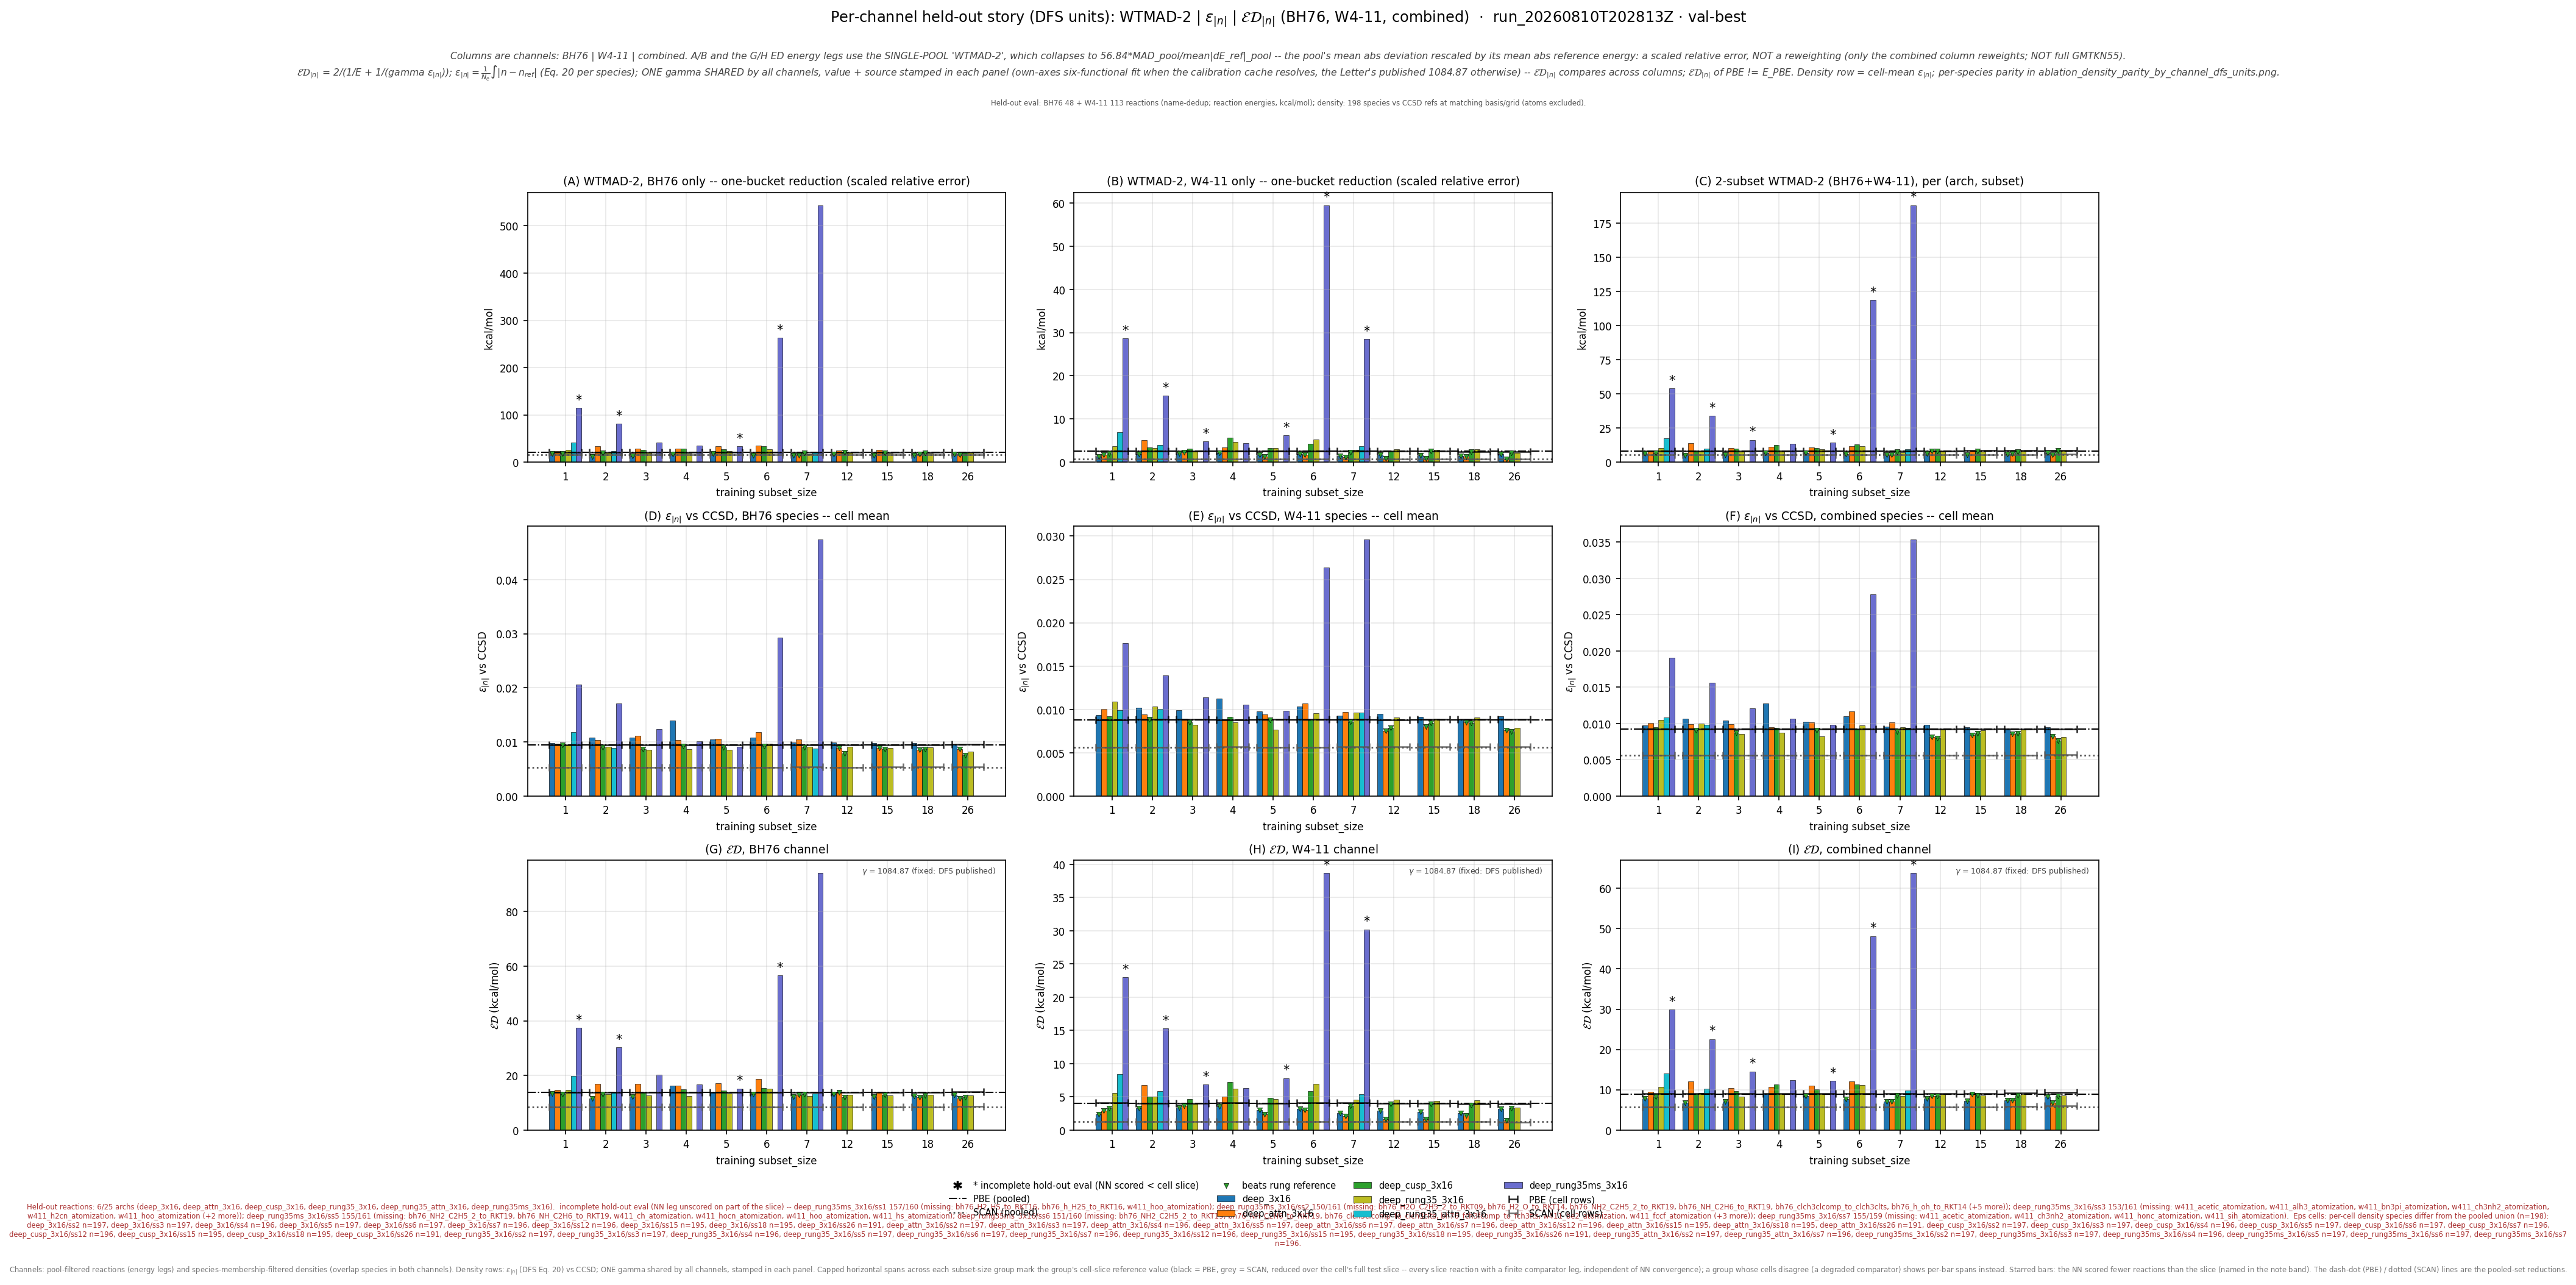

Values plotted in this chart, from the file beside it:
leg, arch, subset_size, n_reactions, n_density_species, E_kcalmol, D_rmse, gamma, gammaD_kcalmol, ED_kcalmol, E_pbe_kcalmol, D_pbe_rmse, ED_pbe_kcalmol, beats_pbe, E_scan_kcalmol, D_scan_rmse, ED_scan_kcalmol, beats_scan, ED_pbe_cell_kcalmol, ED_scan_cell_kcalmol, n_reactions_slice
bh76_wtmad2_eps_gamma_dfs, deep_3x16, 1, 48, 66, 17.72, 0.009789, 1085, 10.62, 13.28, 21.23, 0.009429, 13.81, True, 16.05, 0.005299, 8.466, False, 13.81, 8.466, 48
bh76_wtmad2_eps_gamma_dfs, deep_3x16, 2, 48, 65, 11.6, 0.01077, 1085, 11.69, 11.64, 21.23, 0.009429, 13.81, True, 16.05, 0.005299, 8.466, False, 13.83, 8.477, 48
bh76_wtmad2_eps_gamma_dfs, deep_3x16, 3, 48, 65, 12.82, 0.01078, 1085, 11.69, 12.23, 21.23, 0.009429, 13.81, True, 16.05, 0.005299, 8.466, False, 13.83, 8.477, 48
bh76_wtmad2_eps_gamma_dfs, deep_3x16, 4, 48, 65, 17.53, 0.01397, 1085, 15.15, 16.25, 21.23, 0.009429, 13.81, False, 16.05, 0.005299, 8.466, False, 13.83, 8.477, 48
bh76_wtmad2_eps_gamma_dfs, deep_3x16, 5, 48, 65, 18.59, 0.01042, 1085, 11.31, 14.06, 21.23, 0.009429, 13.81, False, 16.05, 0.005299, 8.466, False, 13.83, 8.477, 48
bh76_wtmad2_eps_gamma_dfs, deep_3x16, 6, 48, 65, 14.79, 0.0108, 1085, 11.71, 13.07, 21.23, 0.009429, 13.81, True, 16.05, 0.005299, 8.466, False, 13.83, 8.477, 48
bh76_wtmad2_eps_gamma_dfs, deep_3x16, 7, 48, 64, 14.27, 0.009853, 1085, 10.69, 12.22, 21.23, 0.009429, 13.81, True, 16.05, 0.005299, 8.466, False, 13.86, 8.527, 48
bh76_wtmad2_eps_gamma_dfs, deep_3x16, 12, 48, 65, 16.4, 0.009934, 1085, 10.78, 13.01, 21.23, 0.009429, 13.81, True, 16.05, 0.005299, 8.466, False, 13.83, 8.477, 48
bh76_wtmad2_eps_gamma_dfs, deep_3x16, 15, 48, 64, 14.17, 0.009838, 1085, 10.67, 12.18, 21.23, 0.009429, 13.81, True, 16.05, 0.005299, 8.466, False, 13.86, 8.527, 48
bh76_wtmad2_eps_gamma_dfs, deep_3x16, 18, 48, 64, 14.94, 0.009778, 1085, 10.61, 12.41, 21.23, 0.009429, 13.81, True, 16.05, 0.005299, 8.466, False, 13.86, 8.527, 48
bh76_wtmad2_eps_gamma_dfs, deep_3x16, 26, 48, 62, 17.27, 0.009552, 1085, 10.36, 12.95, 21.23, 0.009429, 13.81, True, 16.05, 0.005299, 8.466, False, 13.9, 8.573, 48
bh76_wtmad2_eps_gamma_dfs, deep_attn_3x16, 1, 48, 66, 23.79, 0.009691, 1085, 10.51, 14.58, 21.23, 0.009429, 13.81, False, 16.05, 0.005299, 8.466, False, 13.81, 8.466, 48
bh76_wtmad2_eps_gamma_dfs, deep_attn_3x16, 2, 48, 65, 34.18, 0.01036, 1085, 11.24, 16.92, 21.23, 0.009429, 13.81, False, 16.05, 0.005299, 8.466, False, 13.83, 8.477, 48
bh76_wtmad2_eps_gamma_dfs, deep_attn_3x16, 3, 48, 65, 28.63, 0.0111, 1085, 12.04, 16.95, 21.23, 0.009429, 13.81, False, 16.05, 0.005299, 8.466, False, 13.83, 8.477, 48
bh76_wtmad2_eps_gamma_dfs, deep_attn_3x16, 4, 48, 65, 28.98, 0.01035, 1085, 11.23, 16.19, 21.23, 0.009429, 13.81, False, 16.05, 0.005299, 8.466, False, 13.83, 8.477, 48
bh76_wtmad2_eps_gamma_dfs, deep_attn_3x16, 5, 48, 65, 33.38, 0.01062, 1085, 11.52, 17.13, 21.23, 0.009429, 13.81, False, 16.05, 0.005299, 8.466, False, 13.83, 8.477, 48
bh76_wtmad2_eps_gamma_dfs, deep_attn_3x16, 6, 48, 65, 34.81, 0.0118, 1085, 12.8, 18.72, 21.23, 0.009429, 13.81, False, 16.05, 0.005299, 8.466, False, 13.83, 8.477, 48
bh76_wtmad2_eps_gamma_dfs, deep_attn_3x16, 7, 48, 64, 14.86, 0.0105, 1085, 11.39, 12.9, 21.23, 0.009429, 13.81, True, 16.05, 0.005299, 8.466, False, 13.86, 8.527, 48
bh76_wtmad2_eps_gamma_dfs, deep_attn_3x16, 12, 48, 65, 24.27, 0.0089, 1085, 9.655, 13.82, 21.23, 0.009429, 13.81, True, 16.05, 0.005299, 8.466, False, 13.83, 8.477, 48
bh76_wtmad2_eps_gamma_dfs, deep_attn_3x16, 15, 48, 64, 25.54, 0.008905, 1085, 9.661, 14.02, 21.23, 0.009429, 13.81, False, 16.05, 0.005299, 8.466, False, 13.86, 8.527, 48
bh76_wtmad2_eps_gamma_dfs, deep_attn_3x16, 18, 48, 64, 16.72, 0.008539, 1085, 9.264, 11.92, 21.23, 0.009429, 13.81, True, 16.05, 0.005299, 8.466, False, 13.86, 8.527, 48
bh76_wtmad2_eps_gamma_dfs, deep_attn_3x16, 26, 48, 62, 15.03, 0.0087, 1085, 9.439, 11.6, 21.23, 0.009429, 13.81, True, 16.05, 0.005299, 8.466, False, 13.9, 8.573, 48
bh76_wtmad2_eps_gamma_dfs, deep_cusp_3x16, 1, 48, 66, 18.55, 0.009411, 1085, 10.21, 13.17, 21.23, 0.009429, 13.81, True, 16.05, 0.005299, 8.466, False, 13.81, 8.466, 48
bh76_wtmad2_eps_gamma_dfs, deep_cusp_3x16, 2, 48, 65, 20.16, 0.009039, 1085, 9.806, 13.19, 21.23, 0.009429, 13.81, True, 16.05, 0.005299, 8.466, False, 13.83, 8.477, 48
bh76_wtmad2_eps_gamma_dfs, deep_cusp_3x16, 3, 48, 65, 25.81, 0.008709, 1085, 9.448, 13.83, 21.23, 0.009429, 13.81, False, 16.05, 0.005299, 8.466, False, 13.83, 8.477, 48
bh76_wtmad2_eps_gamma_dfs, deep_cusp_3x16, 4, 48, 65, 29.14, 0.009277, 1085, 10.06, 14.96, 21.23, 0.009429, 13.81, False, 16.05, 0.005299, 8.466, False, 13.83, 8.477, 48
bh76_wtmad2_eps_gamma_dfs, deep_cusp_3x16, 5, 48, 65, 27.37, 0.009011, 1085, 9.776, 14.41, 21.23, 0.009429, 13.81, False, 16.05, 0.005299, 8.466, False, 13.83, 8.477, 48
bh76_wtmad2_eps_gamma_dfs, deep_cusp_3x16, 6, 48, 65, 33.2, 0.009242, 1085, 10.03, 15.4, 21.23, 0.009429, 13.81, False, 16.05, 0.005299, 8.466, False, 13.83, 8.477, 48
bh76_wtmad2_eps_gamma_dfs, deep_cusp_3x16, 7, 48, 64, 20, 0.008948, 1085, 9.707, 13.07, 21.23, 0.009429, 13.81, True, 16.05, 0.005299, 8.466, False, 13.86, 8.527, 48
bh76_wtmad2_eps_gamma_dfs, deep_cusp_3x16, 12, 48, 65, 20.9, 0.007834, 1085, 8.498, 12.08, 21.23, 0.009429, 13.81, True, 16.05, 0.005299, 8.466, False, 13.83, 8.477, 48
bh76_wtmad2_eps_gamma_dfs, deep_cusp_3x16, 15, 48, 64, 20.01, 0.008656, 1085, 9.391, 12.78, 21.23, 0.009429, 13.81, True, 16.05, 0.005299, 8.466, False, 13.86, 8.527, 48
bh76_wtmad2_eps_gamma_dfs, deep_cusp_3x16, 18, 48, 64, 19.76, 0.008609, 1085, 9.34, 12.68, 21.23, 0.009429, 13.81, True, 16.05, 0.005299, 8.466, False, 13.86, 8.527, 48
bh76_wtmad2_eps_gamma_dfs, deep_cusp_3x16, 26, 48, 62, 21.88, 0.007588, 1085, 8.232, 11.96, 21.23, 0.009429, 13.81, True, 16.05, 0.005299, 8.466, False, 13.9, 8.573, 48
bh76_wtmad2_eps_gamma_dfs, deep_rung35_3x16, 1, 48, 66, 25.41, 0.009474, 1085, 10.28, 14.64, 21.23, 0.009429, 13.81, False, 16.05, 0.005299, 8.466, False, 13.81, 8.466, 48
bh76_wtmad2_eps_gamma_dfs, deep_rung35_3x16, 2, 48, 65, 19.31, 0.009165, 1085, 9.942, 13.13, 21.23, 0.009429, 13.81, True, 16.05, 0.005299, 8.466, False, 13.83, 8.477, 48
bh76_wtmad2_eps_gamma_dfs, deep_rung35_3x16, 3, 48, 65, 19.31, 0.008575, 1085, 9.303, 12.56, 21.23, 0.009429, 13.81, True, 16.05, 0.005299, 8.466, False, 13.83, 8.477, 48
bh76_wtmad2_eps_gamma_dfs, deep_rung35_3x16, 4, 48, 65, 18.26, 0.0087, 1085, 9.439, 12.44, 21.23, 0.009429, 13.81, True, 16.05, 0.005299, 8.466, False, 13.83, 8.477, 48
bh76_wtmad2_eps_gamma_dfs, deep_rung35_3x16, 5, 48, 65, 23.35, 0.008546, 1085, 9.272, 13.27, 21.23, 0.009429, 13.81, True, 16.05, 0.005299, 8.466, False, 13.83, 8.477, 48
bh76_wtmad2_eps_gamma_dfs, deep_rung35_3x16, 6, 48, 65, 26.96, 0.009637, 1085, 10.45, 15.07, 21.23, 0.009429, 13.81, False, 16.05, 0.005299, 8.466, False, 13.83, 8.477, 48
bh76_wtmad2_eps_gamma_dfs, deep_rung35_3x16, 7, 48, 64, 16.96, 0.00911, 1085, 9.883, 12.49, 21.23, 0.009429, 13.81, True, 16.05, 0.005299, 8.466, False, 13.86, 8.527, 48
bh76_wtmad2_eps_gamma_dfs, deep_rung35_3x16, 12, 48, 65, 18.9, 0.009085, 1085, 9.856, 12.96, 21.23, 0.009429, 13.81, True, 16.05, 0.005299, 8.466, False, 13.83, 8.477, 48
bh76_wtmad2_eps_gamma_dfs, deep_rung35_3x16, 15, 48, 64, 18.46, 0.008924, 1085, 9.682, 12.7, 21.23, 0.009429, 13.81, True, 16.05, 0.005299, 8.466, False, 13.86, 8.527, 48
bh76_wtmad2_eps_gamma_dfs, deep_rung35_3x16, 18, 48, 64, 18.78, 0.009021, 1085, 9.787, 12.87, 21.23, 0.009429, 13.81, True, 16.05, 0.005299, 8.466, False, 13.86, 8.527, 48
bh76_wtmad2_eps_gamma_dfs, deep_rung35_3x16, 26, 48, 62, 21.32, 0.008253, 1085, 8.953, 12.61, 21.23, 0.009429, 13.81, True, 16.05, 0.005299, 8.466, False, 13.9, 8.573, 48
bh76_wtmad2_eps_gamma_dfs, deep_rung35_attn_3x16, 1, 48, 66, 42.05, 0.01187, 1085, 12.88, 19.72, 21.23, 0.009429, 13.81, False, 16.05, 0.005299, 8.466, False, 13.81, 8.466, 48
bh76_wtmad2_eps_gamma_dfs, deep_rung35_attn_3x16, 2, 48, 65, 23.95, 0.008915, 1085, 9.671, 13.78, 21.23, 0.009429, 13.81, True, 16.05, 0.005299, 8.466, False, 13.83, 8.477, 48
bh76_wtmad2_eps_gamma_dfs, deep_rung35_attn_3x16, 7, 48, 64, 22.6, 0.008756, 1085, 9.5, 13.38, 21.23, 0.009429, 13.81, True, 16.05, 0.005299, 8.466, False, 13.86, 8.527, 48
bh76_wtmad2_eps_gamma_dfs, deep_rung35ms_3x16, 1, 46, 66, 114.7, 0.02056, 1085, 22.31, 37.35, 21.23, 0.009429, 13.81, False, 16.05, 0.005299, 8.466, False, 13.81, 8.466, 48
bh76_wtmad2_eps_gamma_dfs, deep_rung35ms_3x16, 2, 42, 65, 81.44, 0.01708, 1085, 18.53, 30.19, 21.23, 0.009429, 13.81, False, 16.05, 0.005299, 8.466, False, 13.83, 8.477, 48
bh76_wtmad2_eps_gamma_dfs, deep_rung35ms_3x16, 3, 48, 65, 41.29, 0.01241, 1085, 13.46, 20.31, 21.23, 0.009429, 13.81, False, 16.05, 0.005299, 8.466, False, 13.83, 8.477, 48
bh76_wtmad2_eps_gamma_dfs, deep_rung35ms_3x16, 4, 48, 65, 34.47, 0.01014, 1085, 11, 16.68, 21.23, 0.009429, 13.81, False, 16.05, 0.005299, 8.466, False, 13.83, 8.477, 48
bh76_wtmad2_eps_gamma_dfs, deep_rung35ms_3x16, 5, 46, 65, 33.38, 0.009064, 1085, 9.834, 15.19, 21.23, 0.009429, 13.81, False, 16.05, 0.005299, 8.466, False, 13.83, 8.477, 48
bh76_wtmad2_eps_gamma_dfs, deep_rung35ms_3x16, 6, 44, 65, 262.9, 0.02922, 1085, 31.7, 56.58, 21.23, 0.009429, 13.81, False, 16.05, 0.005299, 8.466, False, 13.83, 8.477, 48
bh76_wtmad2_eps_gamma_dfs, deep_rung35ms_3x16, 7, 48, 64, 543.5, 0.04746, 1085, 51.49, 94.07, 21.23, 0.009429, 13.81, False, 16.05, 0.005299, 8.466, False, 13.86, 8.527, 48
w411_wtmad2_eps_gamma_dfs, deep_3x16, 1, 112, 113, 1.317, 0.009384, 1085, 10.18, 2.332, 2.572, 0.008819, 4.054, True, 0.7047, 0.005648, 1.264, False, 4.072, 1.259, 112
w411_wtmad2_eps_gamma_dfs, deep_3x16, 2, 113, 112, 1.916, 0.01021, 1085, 11.07, 3.267, 2.572, 0.008819, 4.054, True, 0.7047, 0.005648, 1.264, False, 4.055, 1.264, 113
w411_wtmad2_eps_gamma_dfs, deep_3x16, 3, 113, 112, 1.998, 0.00992, 1085, 10.76, 3.37, 2.572, 0.008819, 4.054, True, 0.7047, 0.005648, 1.264, False, 4.055, 1.264, 113
w411_wtmad2_eps_gamma_dfs, deep_3x16, 4, 112, 111, 2.107, 0.01128, 1085, 12.24, 3.595, 2.572, 0.008819, 4.054, True, 0.7047, 0.005648, 1.264, False, 4.064, 1.255, 112
w411_wtmad2_eps_gamma_dfs, deep_3x16, 5, 113, 112, 1.777, 0.009809, 1085, 10.64, 3.045, 2.572, 0.008819, 4.054, True, 0.7047, 0.005648, 1.264, False, 4.055, 1.264, 113
w411_wtmad2_eps_gamma_dfs, deep_3x16, 6, 112, 112, 1.835, 0.01032, 1085, 11.2, 3.154, 2.572, 0.008819, 4.054, True, 0.7047, 0.005648, 1.264, False, 4.062, 1.261, 112
... 102 more rows
